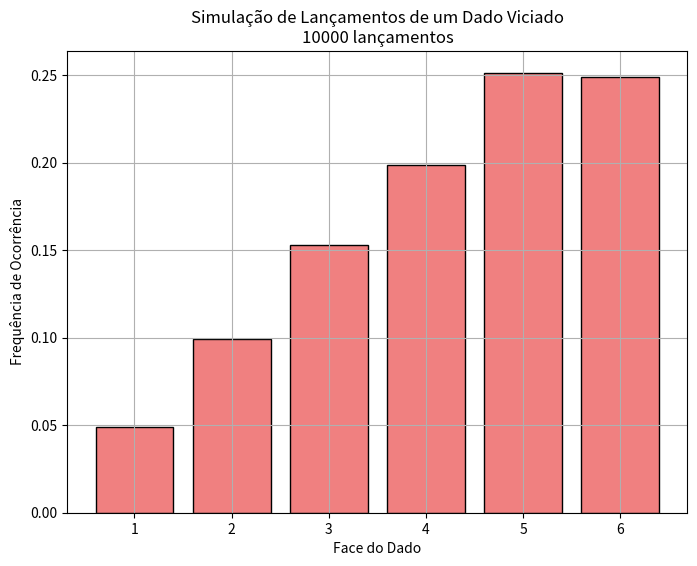
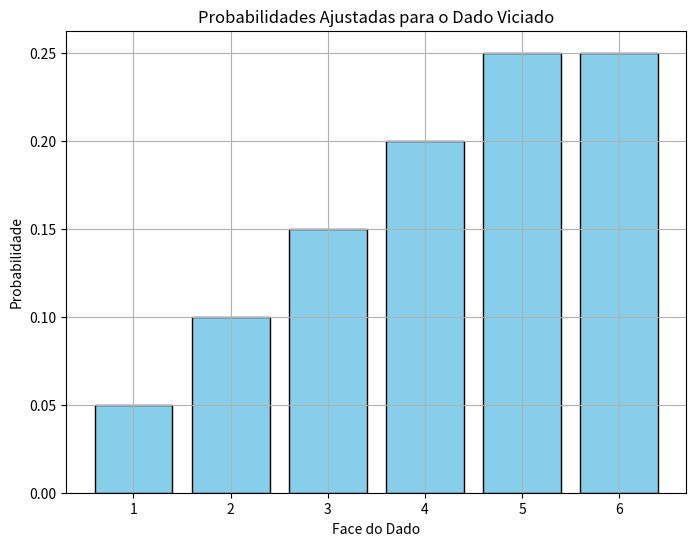

Python code for these plots, in order:
import numpy as np
import matplotlib.pyplot as plt

# função que gera um número aleatório e verificando em qual intervalo ele cai
def gerar_amostra_por_intervalos(probabilidades, faces):
    u = np.random.uniform(0, 1)  # Gerando um número aleatório uniforme entre 0 e 1
    limite_inferior = 0  # Limite inferior do intervalo, que começa do 0
    
    # Percorrendo as probabilidades e verificando em qual intervalo o número cai
    for i, p in enumerate(probabilidades):
        limite_superior = limite_inferior + p  # Definindo o limite superior do intervalo
        if limite_inferior <= u < limite_superior:
            return faces[i]  # Retorna a face correspondente ao intervalo
        limite_inferior = limite_superior  # Atualiza o limite inferior para o próximo intervalo

#as faces do dado e as probabilidades associadas ( não uniforme ja que é dado viciado)
faces = [1, 2, 3, 4, 5, 6]
probabilidades = [0.05, 0.1, 0.15, 0.2, 0.25, 0.25]
n_lancamentos = 10000
resultados = [gerar_amostra_por_intervalos(probabilidades, faces) for _ in range(n_lancamentos)] #armazenar resultados

# Contando as frequências de cada face
frequencias = [np.sum(np.array(resultados) == face) / n_lancamentos for face in faces]

# Exibindo os resultados da simulação
print(f"Frequências de cada face após {n_lancamentos} lançamentos:")
for face, freq in zip(faces, frequencias):
    print(f"Face {face}: {freq} (em %)")

# Gráfico das frequências obtidas
plt.figure(figsize=(8,6))
plt.bar(faces, frequencias, color='lightcoral', edgecolor='black')
plt.title(f'Simulação de Lançamentos de um Dado Viciado\n{n_lancamentos} lançamentos')
plt.xlabel('Face do Dado')
plt.ylabel('Frequência de Ocorrência')
plt.grid(True)
plt.show()

# Gráfico das probabilidades ajustadas
plt.figure(figsize=(8,6))
plt.bar(faces, probabilidades, color='skyblue', edgecolor='black')
plt.title('Probabilidades Ajustadas para o Dado Viciado')
plt.xlabel('Face do Dado')
plt.ylabel('Probabilidade')
plt.grid(True)
plt.show()